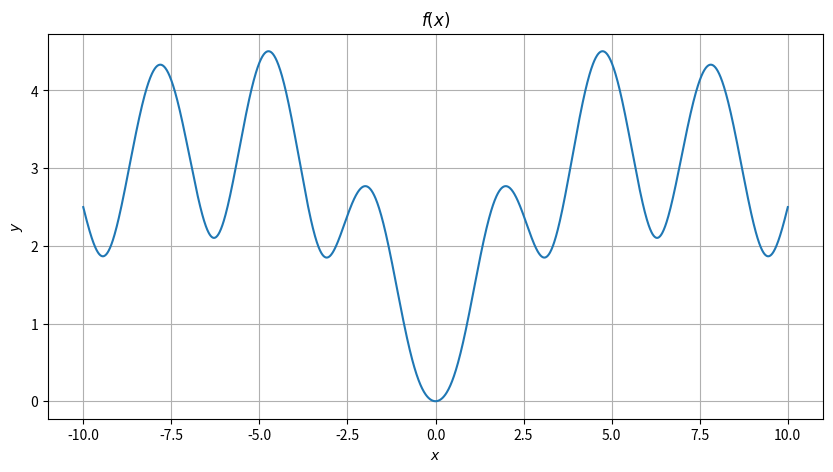

Python code for this plot:
import numpy as np
import matplotlib.pyplot as plt

x = np.arange(-10, 10.01, 0.01)
plt.figure(figsize = (10, 5))
plt.plot(x, np.log(x**2 + 1)/np.log(1 + np.tan(1/(1 + np.sin(x)**2))) * np.exp(-abs(x)/10))
plt.xlabel(r'$x$')
plt.ylabel(r'$y$')
plt.title(r'$f(x)$')
plt.grid(True)
plt.show()
